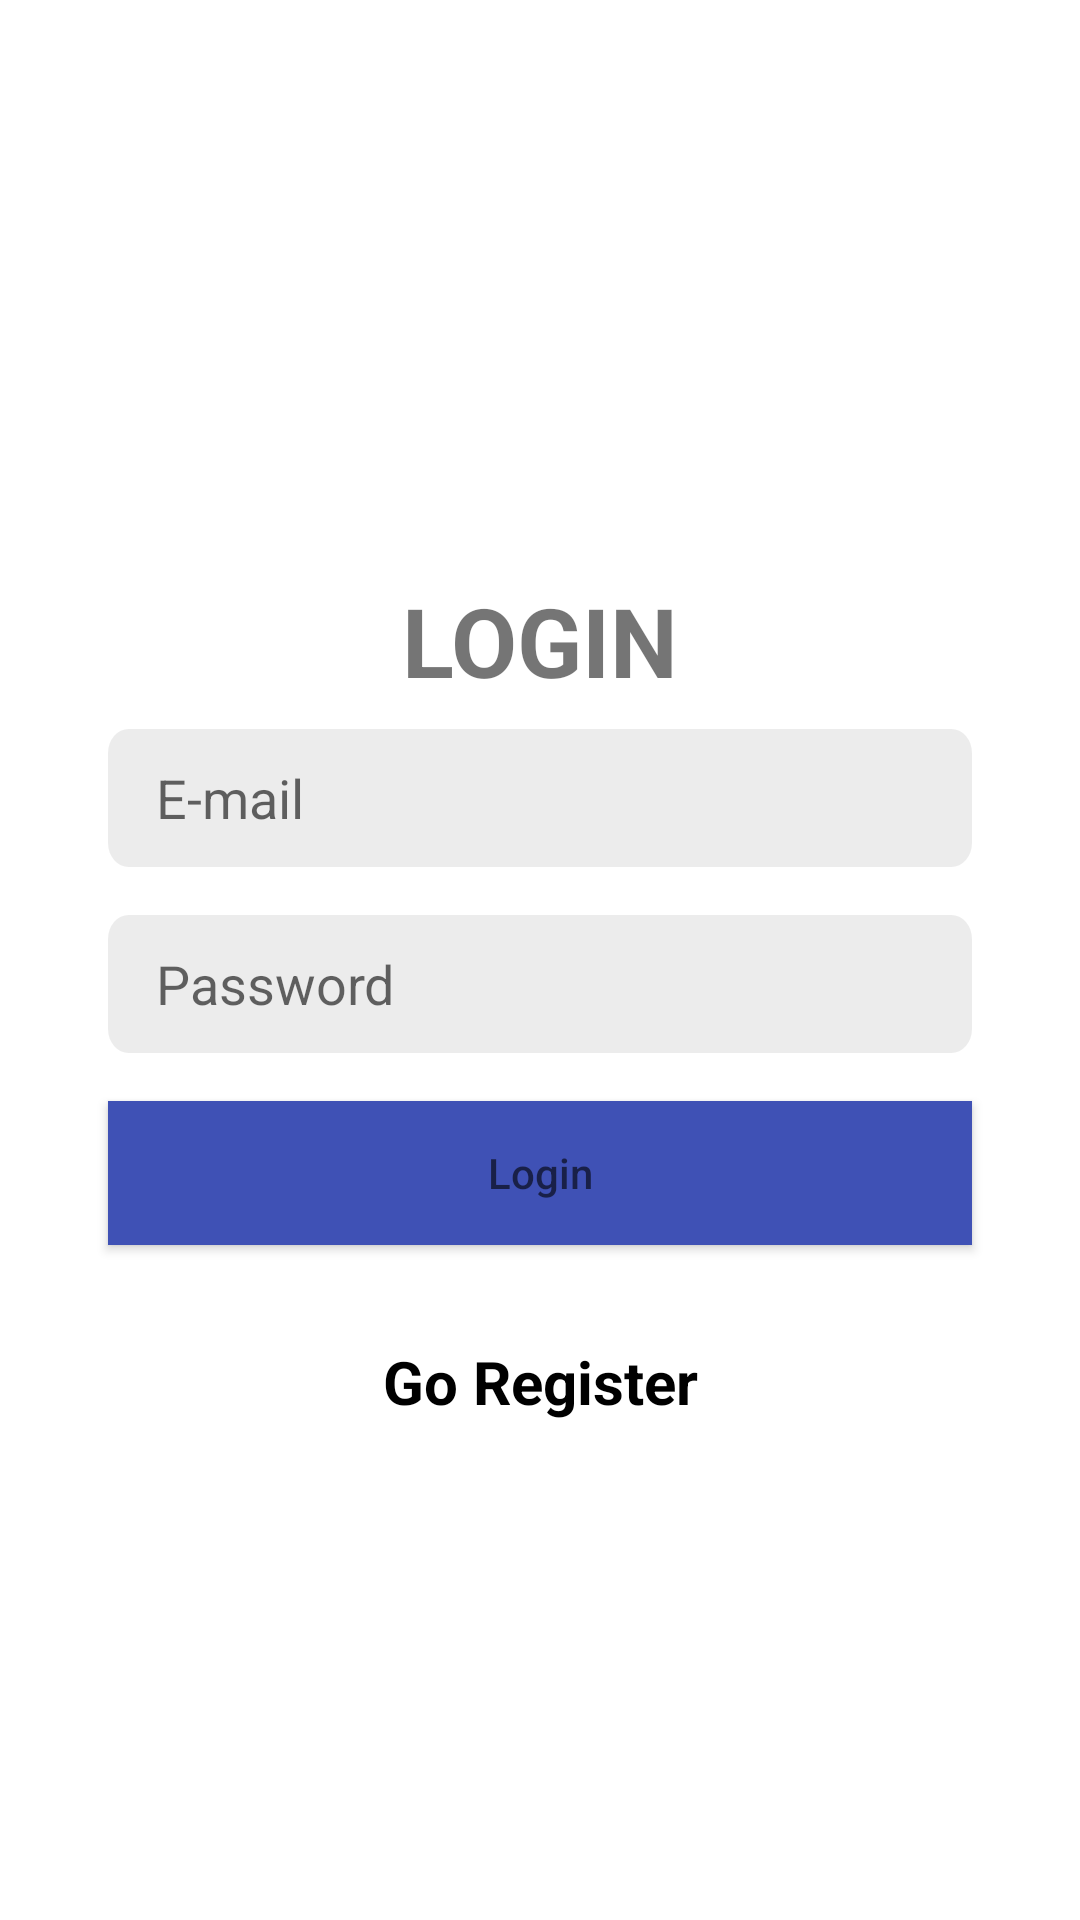

Produce the Android XML layout that renders to this screen, including the resource entries it uses.
<!-- AndroidManifest.xml: application theme Theme.SampleAppGallery -->
<!-- res/layout/activity_login.xml -->
<?xml version="1.0" encoding="utf-8"?>
<androidx.constraintlayout.widget.ConstraintLayout xmlns:android="http://schemas.android.com/apk/res/android"
    xmlns:app="http://schemas.android.com/apk/res-auto"
    xmlns:tools="http://schemas.android.com/tools"
    android:layout_width="match_parent"
    android:layout_height="match_parent"
    tools:context=".ui.LoginActivity">

    <androidx.constraintlayout.widget.Guideline
        android:id="@+id/guideTop"
        android:layout_width="wrap_content"
        android:layout_height="wrap_content"
        android:orientation="horizontal"
        app:layout_constraintGuide_percent="0.3" />

    <androidx.appcompat.widget.AppCompatTextView
        android:id="@+id/titleLogin"
        android:layout_width="wrap_content"
        android:layout_height="wrap_content"
        android:text="LOGIN"
        android:textStyle="bold"
        android:textSize="32sp"
        app:layout_constraintEnd_toEndOf="parent"
        app:layout_constraintStart_toStartOf="parent"
        app:layout_constraintTop_toBottomOf="@id/guideTop" />

    <androidx.appcompat.widget.AppCompatEditText
        android:id="@+id/edtMail"
        android:layout_width="0dp"
        android:layout_height="wrap_content"
        android:background="@drawable/bg_edit_text"
        android:hint="E-mail"
        android:inputType="textEmailAddress"
        android:paddingStart="16dp"
        android:layout_marginTop="8sp"
        android:paddingEnd="16dp"
        android:textColor="@color/black"
        app:layout_constraintEnd_toEndOf="parent"
        app:layout_constraintStart_toStartOf="parent"
        app:layout_constraintTop_toBottomOf="@id/titleLogin"
        app:layout_constraintWidth_percent="0.8" />

    <androidx.appcompat.widget.AppCompatEditText
        android:id="@+id/edtPassword"
        android:layout_width="0dp"
        android:layout_height="wrap_content"
        android:layout_marginTop="16dp"
        android:background="@drawable/bg_edit_text"
        android:hint="Password"
        android:inputType="textPassword"
        android:paddingStart="16dp"
        android:paddingEnd="16dp"
        android:textColor="@color/black"
        app:layout_constraintEnd_toEndOf="parent"
        app:layout_constraintStart_toStartOf="parent"
        app:layout_constraintTop_toBottomOf="@id/edtMail"
        app:layout_constraintWidth_percent="0.8" />

    <androidx.appcompat.widget.AppCompatButton
        android:id="@+id/btnLogin"
        android:layout_width="0dp"
        android:layout_height="wrap_content"
        android:layout_marginTop="16dp"
        android:background="#3F51B5"
        android:hint="Login"
        android:textColor="@color/white"
        app:layout_constraintEnd_toEndOf="parent"
        app:layout_constraintStart_toStartOf="parent"
        app:layout_constraintTop_toBottomOf="@id/edtPassword"
        app:layout_constraintWidth_percent="0.8" />


    <androidx.appcompat.widget.AppCompatTextView
        android:id="@+id/txtRegister"
        android:layout_width="0dp"
        android:layout_height="wrap_content"
        android:layout_marginTop="32dp"
        android:gravity="center"
        android:text="Go Register"
        android:textColor="@color/black"
        android:textSize="20sp"
        android:textStyle="bold"
        app:layout_constraintEnd_toEndOf="parent"
        app:layout_constraintStart_toStartOf="parent"
        app:layout_constraintTop_toBottomOf="@id/btnLogin"
        app:layout_constraintWidth_percent="0.8" />


</androidx.constraintlayout.widget.ConstraintLayout>
<!-- resources referenced by this layout -->
<resources>
  <!-- drawable bg_edit_text (drawable) -->
  <vector xmlns:android="http://schemas.android.com/apk/res/android"
      android:width="330dp"
      android:height="46dp"
      android:viewportWidth="335"
      android:viewportHeight="46">
      <path
          android:pathData="M8,0L327,0A8,8 0,0 1,335 8L335,38A8,8 0,0 1,327 46L8,46A8,8 0,0 1,0 38L0,8A8,8 0,0 1,8 0z"
          android:strokeAlpha="0.151"
          android:fillColor="#80000000"
          android:fillAlpha="0.151"/>
  </vector>
  <style name="Theme.SampleAppGallery" parent="Theme.MaterialComponents.DayNight.NoActionBar">
          
          <item name="colorPrimary">@color/purple_500</item>
          <item name="colorPrimaryVariant">@color/purple_700</item>
          <item name="colorOnPrimary">@color/white</item>
          
          <item name="colorSecondary">@color/teal_200</item>
          <item name="colorSecondaryVariant">@color/teal_700</item>
          <item name="colorOnSecondary">@color/black</item>
          
          <item name="android:statusBarColor" tools:targetApi="l">?attr/colorPrimaryVariant</item>
          
      </style>
  <!-- not gathered from this repository: default colours our renderer supplied (Android Studio template values) -->
  <color name="purple_500">#FF6200EE</color>
  <color name="purple_700">#FF3700B3</color>
  <color name="teal_200">#FF03DAC5</color>
  <color name="teal_700">#FF018786</color>
  <color name="black">#FF000000</color>
  <color name="white">#FFFFFFFF</color>
</resources>
